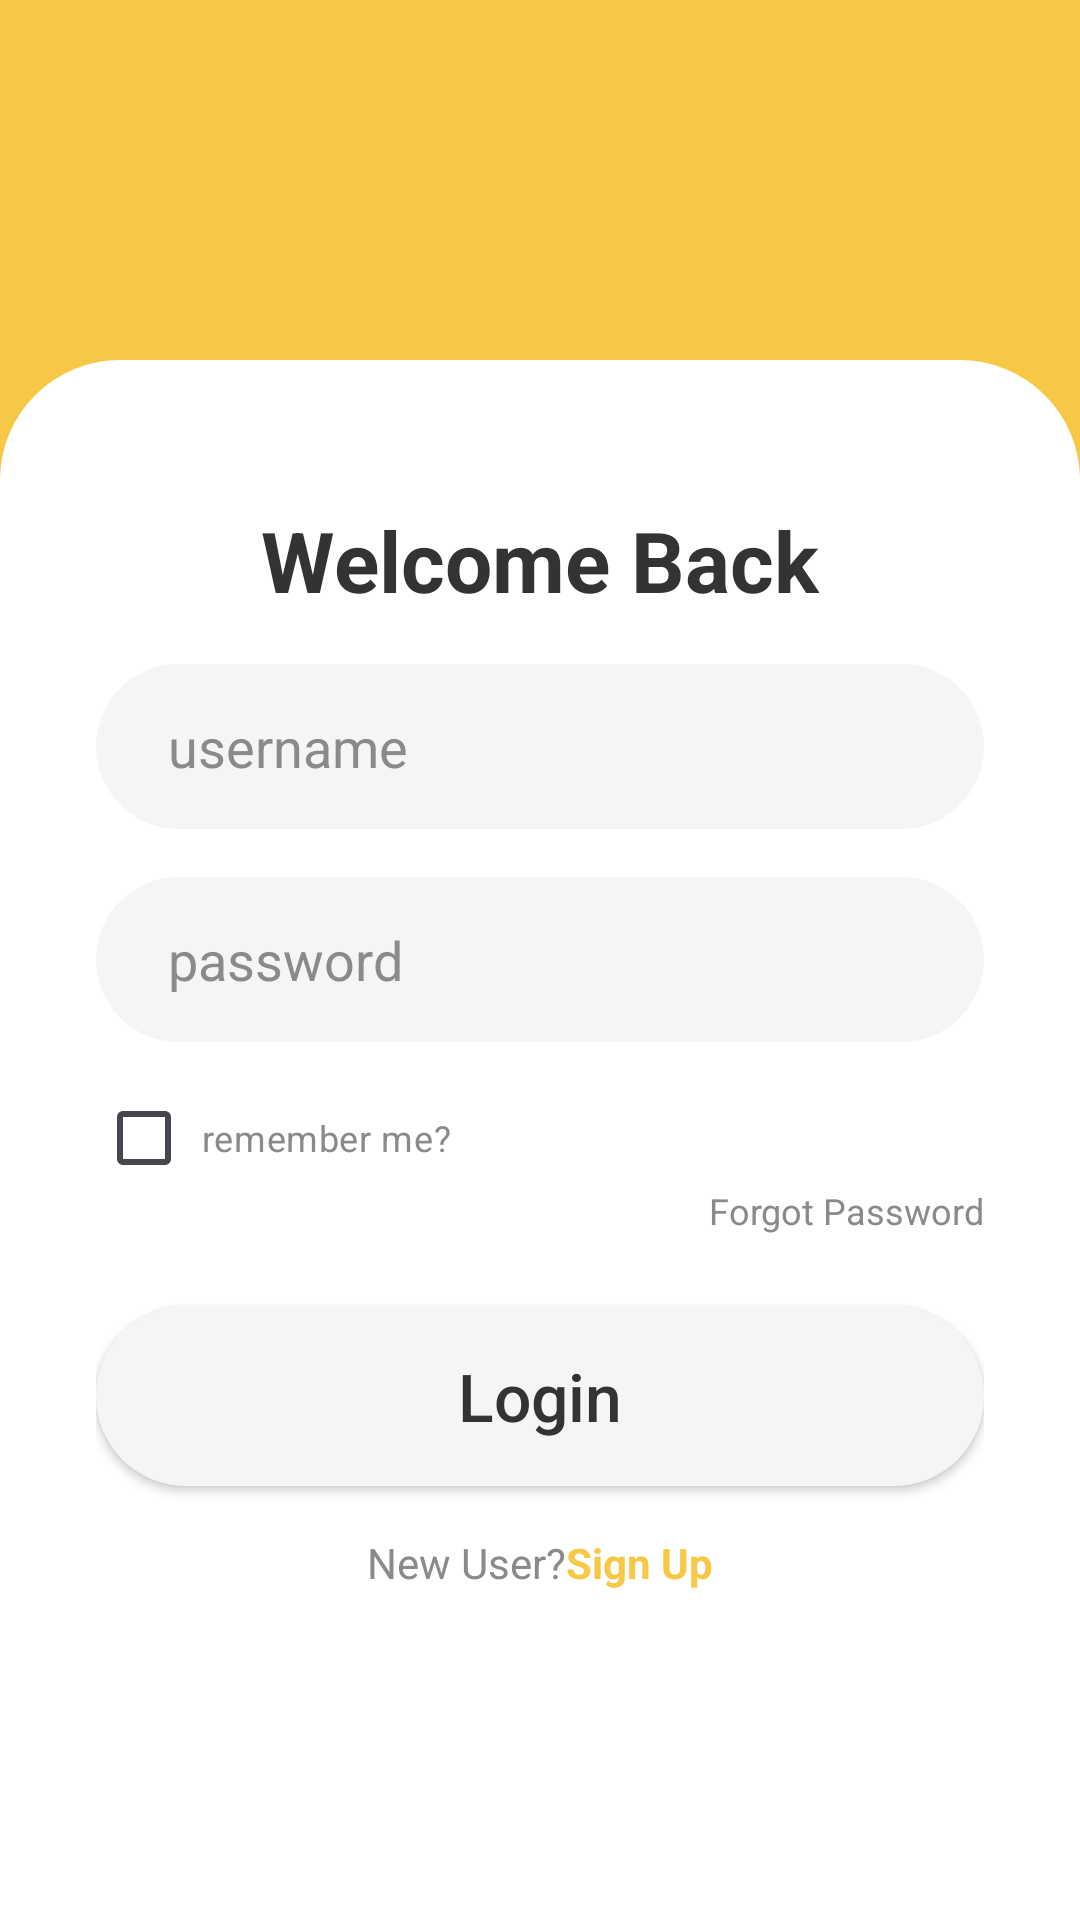

Layout XML and referenced resources for this Android screen:
<!-- AndroidManifest.xml: application theme Theme.RumahNanas -->
<!-- res/layout/activity_main.xml -->
<?xml version="1.0" encoding="utf-8"?>
<androidx.constraintlayout.widget.ConstraintLayout xmlns:android="http://schemas.android.com/apk/res/android"
    xmlns:app="http://schemas.android.com/apk/res-auto"
    xmlns:tools="http://schemas.android.com/tools"
    android:id="@+id/main"
    android:layout_width="match_parent"
    android:layout_height="match_parent"
    android:background="@color/Yellow_pineapple">

    <androidx.constraintlayout.widget.ConstraintLayout
        android:layout_width="match_parent"
        android:layout_height="0dp"
        android:layout_marginTop="120dp"
        android:background="@drawable/bg_rectangle"
        android:paddingHorizontal="32dp"
        app:layout_constraintBottom_toBottomOf="parent"
        app:layout_constraintTop_toTopOf="parent">

        <TextView
            android:id="@+id/tvWelcome"
            android:layout_width="wrap_content"
            android:layout_height="wrap_content"
            android:layout_marginTop="48dp"
            android:text="Welcome Back"
            android:textColor="@color/black_text"
            android:textSize="28sp"
            android:textStyle="bold"
            app:layout_constraintEnd_toEndOf="parent"
            app:layout_constraintStart_toStartOf="parent"
            app:layout_constraintTop_toTopOf="parent" />

        <EditText
            android:id="@+id/etUsername"
            android:layout_width="match_parent"
            android:layout_height="55dp"
            android:layout_marginTop="16dp"
            android:background="@drawable/bg_input_grey"
            android:hint="username"
            android:paddingHorizontal="24dp"
            android:textColorHint="@color/Grey_text"
            app:layout_constraintTop_toBottomOf="@id/tvWelcome"/>

        <EditText
            android:id="@+id/etPassword"
            android:layout_width="match_parent"
            android:layout_height="55dp"
            android:layout_marginTop="16dp"
            android:background="@drawable/bg_input_grey"
            android:hint="password"
            android:inputType="textPassword"
            android:paddingHorizontal="24dp"
            android:textColorHint="@color/Grey_text"
            app:layout_constraintTop_toBottomOf="@id/etUsername"/>

        <CheckBox
            android:id="@+id/cbRemember"
            android:layout_width="wrap_content"
            android:layout_height="wrap_content"
            android:layout_marginTop="8dp"
            android:text=" remember me?"
            android:textColor="@color/Grey_text"
            android:textSize="12sp"
            app:layout_constraintStart_toStartOf="parent"
            app:layout_constraintTop_toBottomOf="@id/etPassword"/>

        <TextView
           android:id="@+id/tvForgot"
            android:layout_width="wrap_content"
            android:layout_height="wrap_content"
            android:text="Forgot Password"
            android:textColor="@color/Grey_text"
            android:textSize="12sp"
            app:layout_constraintBottom_toBottomOf="@id/cbRemember"
            app:layout_constraintEnd_toEndOf="parent"
            app:layout_constraintTop_toBottomOf="@id/cbRemember"/>

        <androidx.appcompat.widget.AppCompatButton
            android:id="@+id/btnLogin"
            android:layout_width="match_parent"
            android:layout_height="60dp"
            android:layout_marginTop="32dp"
            android:background="@drawable/bg_input_grey"
            android:text="Login"
            android:textAllCaps="false"
            android:textColor="@color/black_text"
            android:textSize="22sp"
            app:layout_constraintTop_toBottomOf="@id/cbRemember"/>

        <TextView
            android:id="@+id/tvNewUser"
            android:layout_width="wrap_content"
            android:layout_height="wrap_content"
            android:layout_marginTop="16dp"
            android:text="New User?"
            android:textColor="@color/Grey_text"
            app:layout_constraintEnd_toStartOf="@id/tvSignUp"
            app:layout_constraintHorizontal_chainStyle="packed"
            app:layout_constraintStart_toStartOf="parent"
            app:layout_constraintTop_toBottomOf="@id/btnLogin"/>
        <TextView
            android:id="@+id/tvSignUp"
            android:layout_width="wrap_content"
            android:layout_height="wrap_content"
            android:text="Sign Up"
            android:textColor="@color/Yellow_pineapple"
            android:textStyle="bold"
            app:layout_constraintBottom_toBottomOf="@id/tvNewUser"
            app:layout_constraintEnd_toEndOf="parent"
            app:layout_constraintStart_toEndOf="@id/tvNewUser"
            app:layout_constraintTop_toTopOf="@id/tvNewUser"/>

    </androidx.constraintlayout.widget.ConstraintLayout>
</androidx.constraintlayout.widget.ConstraintLayout>
<!-- resources referenced by this layout -->
<resources>
  <color name="Grey_text">#8A8A8A</color>
  <color name="Yellow_pineapple">#F6C845</color>
  <color name="black_text">#333333</color>
  <!-- drawable bg_input_grey (drawable) -->
  <?xml version="1.0" encoding="utf-8"?>
  <shape xmlns:android="http://schemas.android.com/apk/res/android">
          <solid android:color="@color/Grey_bg"/>
              <corners android:radius="50dp"/>
  </shape>
  <!-- drawable bg_rectangle (drawable) -->
  <?xml version="1.0" encoding="utf-8"?>
  <shape xmlns:android="http://schemas.android.com/apk/res/android">
      <solid  android:color="@color/white"/>
      <corners android:topLeftRadius="40dp"
              android:topRightRadius="40dp"/>
  </shape>
  <style name="Theme.RumahNanas" parent="Base.Theme.RumahNanas" />
  <color name="Grey_bg">#F5F5F5</color>
  <color name="white">#FFFFFFFF</color>
  <style name="Base.Theme.RumahNanas" parent="Theme.Material3.DayNight.NoActionBar">
          
          
      </style>
</resources>
